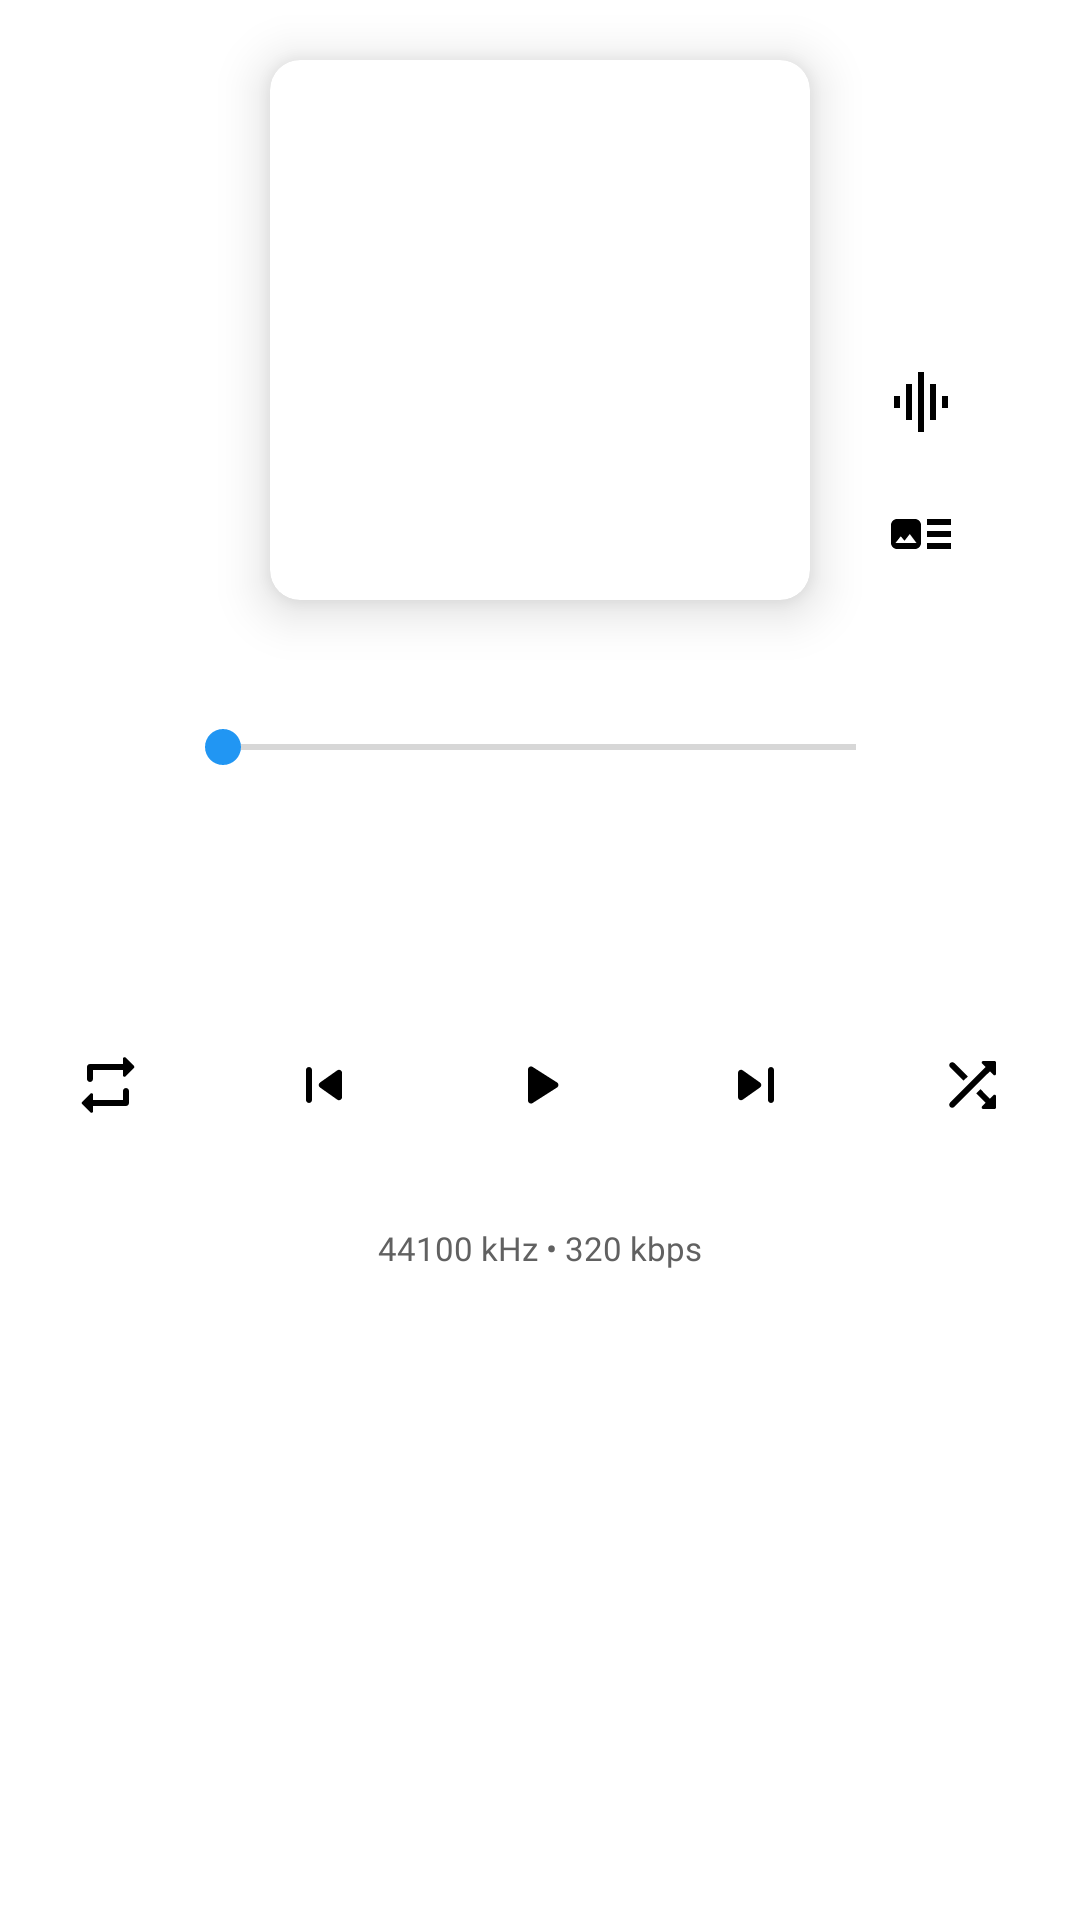

Android layout source for this screen:
<!-- AndroidManifest.xml: application theme BaseTheme.Blue -->
<!-- res/layout/dialog_player.xml -->
<RelativeLayout xmlns:android="http://schemas.android.com/apk/res/android"
    xmlns:app="http://schemas.android.com/apk/res-auto"
    android:layout_width="match_parent"
    android:layout_height="wrap_content"
    android:paddingBottom="30dp">

    <com.google.android.material.card.MaterialCardView
        android:id="@+id/album_art_layout"
        android:layout_width="wrap_content"
        android:layout_height="wrap_content"
        android:layout_centerHorizontal="true"
        android:layout_margin="20dp"
        app:cardCornerRadius="10dp"
        app:cardElevation="10dp">

        <ImageView
            android:id="@+id/album_art"
            android:layout_width="180dp"
            android:layout_height="180dp"
            android:adjustViewBounds="true"
            android:contentDescription="@string/image"
            android:scaleType="centerCrop"
            android:src="@drawable/ic_album_art" />

    </com.google.android.material.card.MaterialCardView>

    <LinearLayout
        android:layout_width="wrap_content"
        android:layout_height="wrap_content"
        android:layout_alignBottom="@id/album_art_layout"
        android:layout_toEndOf="@id/album_art_layout"
        android:orientation="vertical">

        <ImageButton
            android:id="@+id/music_equalizer"
            android:layout_width="wrap_content"
            android:layout_height="wrap_content"
            android:layout_marginTop="5dp"
            android:layout_marginBottom="5dp"
            android:background="?android:attr/actionBarItemBackground"
            android:contentDescription="@string/image"
            android:padding="5dp"
            app:srcCompat="@drawable/ic_equalizer"
            app:tint="?colorOnBackground" />

        <ImageButton
            android:id="@+id/music_meta_edit"
            android:layout_width="wrap_content"
            android:layout_height="wrap_content"
            android:layout_marginTop="5dp"
            android:layout_marginBottom="5dp"
            android:background="?android:attr/actionBarItemBackground"
            android:contentDescription="@string/image"
            android:padding="5dp"
            app:srcCompat="@drawable/ic_edit_metadata"
            app:tint="?colorOnBackground" />

    </LinearLayout>

    <LinearLayout
        android:id="@+id/progress_layout"
        android:layout_width="match_parent"
        android:layout_height="wrap_content"
        android:layout_below="@id/album_art_layout"
        android:layout_marginStart="10dp"
        android:layout_marginTop="20dp"
        android:layout_marginEnd="10dp"
        android:orientation="horizontal">

        <TextView
            android:id="@+id/current_duration"
            android:layout_width="0dp"
            android:layout_height="wrap_content"
            android:layout_weight="1"
            android:fontFamily="@font/nunito_sans"
            android:textAlignment="center"
            android:textColor="@color/colorTextMed"
            android:textSize="@dimen/text_medium" />

        <SeekBar
            android:id="@+id/song_progress"
            android:layout_width="0dp"
            android:layout_height="wrap_content"
            android:layout_weight="5"
            app:indicatorColor="?attr/colorPrimary" />

        <TextView
            android:id="@+id/total_duration"
            android:layout_width="0dp"
            android:layout_height="wrap_content"
            android:layout_weight="1"
            android:fontFamily="@font/nunito_sans"
            android:textAlignment="center"
            android:textColor="@color/colorTextMed"
            android:textSize="@dimen/text_medium" />

    </LinearLayout>

    <LinearLayout
        android:id="@+id/songs_layout"
        android:layout_width="match_parent"
        android:layout_height="wrap_content"
        android:layout_below="@id/progress_layout"
        android:layout_marginTop="20dp"
        android:orientation="vertical">

        <TextView
            android:id="@+id/song_name"
            android:layout_width="match_parent"
            android:layout_height="wrap_content"
            android:fontFamily="@font/nunito_sans"
            android:maxLines="1"
            android:textAlignment="center"
            android:textColor="@color/colorTextHigh"
            android:textSize="@dimen/text_big" />

        <TextView
            android:id="@+id/song_album"
            android:layout_width="match_parent"
            android:layout_height="wrap_content"
            android:fontFamily="@font/nunito_sans"
            android:maxLines="1"
            android:textAlignment="center"
            android:textColor="@color/colorTextMed"
            android:textSize="@dimen/text_big_med" />

    </LinearLayout>

    <LinearLayout
        android:id="@+id/controls_layout"
        android:layout_width="match_parent"
        android:layout_height="wrap_content"
        android:layout_below="@id/songs_layout"
        android:layout_marginTop="20dp"
        android:orientation="horizontal"
        android:paddingTop="10dp"
        android:paddingBottom="10dp">

        <ImageButton
            android:id="@+id/control_repeat"
            android:layout_width="0dp"
            android:layout_height="wrap_content"
            android:layout_weight="1"
            android:background="?android:attr/actionBarItemBackground"
            android:contentDescription="@string/image"
            android:padding="5dp"
            app:srcCompat="@drawable/ic_controls_repeat"
            app:tint="?colorOnBackground" />

        <ImageButton
            android:id="@+id/control_prev"
            android:layout_width="0dp"
            android:layout_height="wrap_content"
            android:layout_weight="1"
            android:background="?android:attr/actionBarItemBackground"
            android:contentDescription="@string/image"
            android:padding="5dp"
            app:srcCompat="@drawable/ic_controls_prev"
            app:tint="?colorOnBackground" />

        <ImageButton
            android:id="@+id/control_play_pause"
            android:layout_width="0dp"
            android:layout_height="wrap_content"
            android:layout_weight="1"
            android:background="?android:attr/actionBarItemBackground"
            android:contentDescription="@string/image"
            android:padding="5dp"
            app:srcCompat="@drawable/ic_controls_play"
            app:tint="?colorOnBackground" />

        <ImageButton
            android:id="@+id/control_next"
            android:layout_width="0dp"
            android:layout_height="wrap_content"
            android:layout_weight="1"
            android:background="?android:attr/actionBarItemBackground"
            android:contentDescription="@string/image"
            android:padding="5dp"
            app:srcCompat="@drawable/ic_controls_next"
            app:tint="?colorOnBackground" />

        <ImageButton
            android:id="@+id/control_shuffle"
            android:layout_width="0dp"
            android:layout_height="wrap_content"
            android:layout_weight="1"
            android:background="?android:attr/actionBarItemBackground"
            android:contentDescription="@string/image"
            android:padding="5dp"
            app:srcCompat="@drawable/ic_controls_shuffle"
            app:tint="?colorOnBackground" />

    </LinearLayout>

    <TextView
        android:id="@+id/audio_details"
        android:layout_width="match_parent"
        android:layout_height="wrap_content"
        android:layout_below="@id/controls_layout"
        android:layout_marginTop="20dp"
        android:fontFamily="@font/nunito_sans"
        android:text="@string/music_bitrate_freq"
        android:textAlignment="center"
        android:textColor="@color/colorTextLow"
        android:textSize="@dimen/text_medium" />

</RelativeLayout>
<!-- resources referenced by this layout -->
<resources>
  <color name="colorTextHigh">#212121</color>
  <color name="colorTextLow">#616161</color>
  <color name="colorTextMed">#424242</color>
  <dimen name="text_big">15sp</dimen>
  <dimen name="text_big_med">12sp</dimen>
  <dimen name="text_medium">11sp</dimen>
  <!-- drawable ic_controls_next (drawable) -->
  <vector xmlns:android="http://schemas.android.com/apk/res/android"
      android:width="24dp"
      android:height="24dp"
      android:viewportWidth="24"
      android:viewportHeight="24">
      <path
          android:fillColor="@color/white"
          android:pathData="M7.58,16.89l5.77,-4.07c0.56,-0.4 0.56,-1.24 0,-1.63L7.58,7.11C6.91,6.65 6,7.12 6,7.93v8.14c0,0.81 0.91,1.28 1.58,0.82zM16,7v10c0,0.55 0.45,1 1,1s1,-0.45 1,-1V7c0,-0.55 -0.45,-1 -1,-1s-1,0.45 -1,1z" />
  </vector>
  <!-- drawable ic_controls_play (drawable) -->
  <vector xmlns:android="http://schemas.android.com/apk/res/android"
      android:width="24dp"
      android:height="24dp"
      android:viewportWidth="24"
      android:viewportHeight="24">
      <path
          android:fillColor="@color/white"
          android:pathData="M8,6.82v10.36c0,0.79 0.87,1.27 1.54,0.84l8.14,-5.18c0.62,-0.39 0.62,-1.29 0,-1.69L9.54,5.98C8.87,5.55 8,6.03 8,6.82z" />
  </vector>
  <!-- drawable ic_controls_prev (drawable) -->
  <vector xmlns:android="http://schemas.android.com/apk/res/android"
      android:width="24dp"
      android:height="24dp"
      android:viewportWidth="24"
      android:viewportHeight="24">
      <path
          android:fillColor="@color/white"
          android:pathData="M7,6c0.55,0 1,0.45 1,1v10c0,0.55 -0.45,1 -1,1s-1,-0.45 -1,-1L6,7c0,-0.55 0.45,-1 1,-1zM10.66,12.82l5.77,4.07c0.66,0.47 1.58,-0.01 1.58,-0.82L18.01,7.93c0,-0.81 -0.91,-1.28 -1.58,-0.82l-5.77,4.07c-0.57,0.4 -0.57,1.24 0,1.64z" />
  </vector>
  <!-- drawable ic_edit_metadata (drawable) -->
  <vector xmlns:android="http://schemas.android.com/apk/res/android"
      android:width="24dp"
      android:height="24dp"
      android:tint="?attr/colorControlNormal"
      android:viewportWidth="24"
      android:viewportHeight="24">
      <path
          android:fillColor="@android:color/white"
          android:pathData="M22,13h-8v-2h8v2zM22,7h-8v2h8L22,7zM14,17h8v-2h-8v2zM12,9v6c0,1.1 -0.9,2 -2,2L4,17c-1.1,0 -2,-0.9 -2,-2L2,9c0,-1.1 0.9,-2 2,-2h6c1.1,0 2,0.9 2,2zM10.5,15l-2.25,-3 -1.75,2.26 -1.25,-1.51L3.5,15h7z" />
  </vector>
  <!-- drawable ic_equalizer (drawable) -->
  <vector xmlns:android="http://schemas.android.com/apk/res/android"
      android:width="24dp"
      android:height="24dp"
      android:tint="?attr/colorControlNormal"
      android:viewportWidth="24"
      android:viewportHeight="24">
      <path
          android:fillColor="@android:color/white"
          android:pathData="M7,18h2L9,6L7,6v12zM11,22h2L13,2h-2v20zM3,14h2v-4L3,10v4zM15,18h2L17,6h-2v12zM19,10v4h2v-4h-2z" />
  </vector>
  <string name="image">image</string>
  <string name="music_bitrate_freq">44100 kHz • 320 kbps</string>
  <style name="BaseTheme.Blue" parent="Theme.MaterialComponents.DayNight.NoActionBar">
          <item name="colorPrimary">@color/blue</item>
          <item name="colorSecondary">@color/blue</item>
          <item name="colorPrimaryDark">@color/systemBarsColor</item>
      </style>
  <color name="white">#ffffff</color>
  <color name="blue">#2196f3</color>
  <color name="systemBarsColor">#bfbfbf</color>
</resources>
